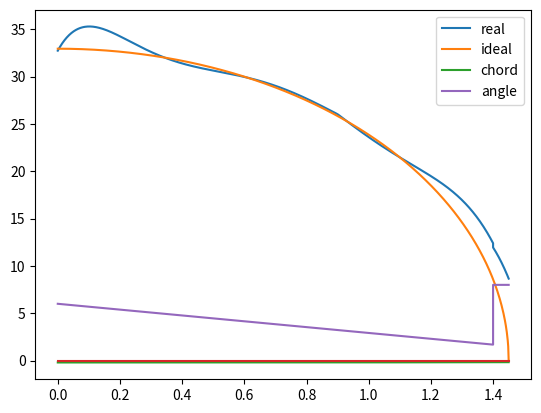

Generate this figure with matplotlib:
import numpy as np
import matplotlib.pyplot as plt

### Constants ###
# general
m = 7.65 #kg
g = 9.81 #m/s2
rho = 1.225 #kg/m3
V = 15 #m/s
b_total = 2.9 #m
b2 = b_total/2 #m for semi wing


# airfoil parameters
# plasma wing 
cl_alpha_p = 0.1 #1/deg
S_p2 = 0.01697/2 #m
c_p = 0.1692 #m 
b_p2 = S_p2/c_p #
cl_p = 0.8 #fixed from fixed angle from plasma performance
gamma0 = m*g / (V*b_total * rho * np.pi/4)

#lifting wing
cl_alpha_w = 0.108 #1/deg
b_w2 = b2  -b_p2#m for semi wing
alpha_cl0 = -6
c_r, alpha_root, b_s = 0.2, 6, 0.9


#Iteration calculations
n_discretisations = 1000 #m

def calculate_lift_distribution (alpha_root_local, c_r_local, b_s_local):

    #main lifting wing
    L_total_req = m*g
    L_plasma = cl_p * rho * V**2 * S_p2 #1/2 is taken out since its factored out in the twist rate calculation
    twist_rate = (c_r_local * (alpha_root_local-alpha_cl0) * b_w2 + (alpha_root_local-alpha_cl0)*(c_p-c_r_local)/(b_w2-b_s_local) * (b_w2**2 -b_s_local**2)/2 - (L_total_req-L_plasma)/ (rho * V**2 * cl_alpha_w))/(c_r_local*b_w2**2/2 + (c_p-c_r_local)/(b_w2-b_s) * (b_w2**3 -b_s_local**3)/3)
    
    n_w = n_discretisations * np.ceil(b_w2/b2 * 100)/100
    dyi_w = b_w2/n_w #added n_discretisations
    dyi_s = b_s_local/n_w #added n_discretisations

    cs = []
    angles = []
    lifts = []
    ys = []
    diffs = []
    ideals = []
    cls = []
    
    for yi in np.linspace(0,b_s_local, int(np.ceil(b_s_local/b2 * n_discretisations))):    
        c_yi =  c_r_local
        S_yi = c_yi * dyi_s

        alpha_yi = alpha_root_local - yi*twist_rate
        if np.abs (alpha_yi) > 15:
            alpha_yi = 0
        
        correctional_factor_for_lift = -6.566*yi**6 + 27.609*yi**5 -44.472*yi**4 + 34.027*yi**3 - 12.528*yi**2 + 1.9309*yi -0.0835  #numbers from xflr5 comparing 2d to 3d case of straight wing
        cl_yi = (alpha_yi - alpha_cl0)*cl_alpha_w * (1+correctional_factor_for_lift)

        local_param = cl_yi* 1/2 *rho * V**2 * c_yi
        local_ideal = gamma0 * rho * V* np.sqrt(1-(2*yi/b_total)**2)
        
        cls.append(S_yi)
        diffs.append((local_param-local_ideal)**2)
        lifts.append(local_param)
        ys.append(yi)
        ideals.append(local_ideal)
        cs.append(c_yi)
        angles.append(alpha_yi)

    for yi in np.linspace(b_s_local,b_w2, int(np.ceil((b_w2-b_s_local)/b2 * n_discretisations))):    
        c_yi =  (c_p -c_r_local)*((yi-b_s)/(b_w2-b_s)) + c_r_local
        S_yi = c_yi * dyi_w

        alpha_yi = alpha_root_local - yi*twist_rate
        if np.abs (alpha_yi) > 15:
            alpha_yi = 0
        
        correctional_factor_for_lift = -6.566*yi**6 + 27.609*yi**5 -44.472*yi**4 + 34.027*yi**3 - 12.528*yi**2 + 1.9309*yi -0.0835  #numbers from xflr5 comparing 2d to 3d case of straight wing
        cl_yi = (alpha_yi - alpha_cl0)*cl_alpha_w * (1+correctional_factor_for_lift)

        local_param = cl_yi* 1/2 *rho * V**2 * c_yi
        local_ideal = gamma0 * rho * V* np.sqrt(1-(2*yi/b_total)**2)
        
        cls.append(S_yi)
        diffs.append((local_param-local_ideal)**2)
        lifts.append(local_param)
        ys.append(yi)
        ideals.append(local_ideal)
        cs.append(c_yi)
        angles.append(alpha_yi)
    n_p = n_discretisations - n_w 
    dyi_p = b_p2 / n_p #added n_discretisations

    #control wing
    for yi in np.linspace (b_w2,b_w2+b_p2,n_discretisations-int(np.ceil(b_s_local/b2 * n_discretisations))-int(np.ceil((b_w2-b_s_local)/b2 * n_discretisations))):
        cl_yi = cl_p
        c_yi = c_p
        alpha_yi = 8 #deg 
        S_yi = dyi_p * c_yi
        correctional_factor_for_lift = -6.566*yi**6 + 27.609*yi**5 -44.472*yi**4 + 34.027*yi**3 - 12.528*yi**2 + 1.9309*yi -0.0835  #numbers from xflr5 comparing 2d to 3d case of straight wing
        local_param = cl_yi* 1/2 *rho * V**2 * c_yi * (1+correctional_factor_for_lift)
        local_ideal = gamma0 * rho * V* np.sqrt(1-(2*yi/b_total)**2) 
        
        cls.append(S_yi)
        diffs.append((local_param-local_ideal)**2)
        lifts.append(local_param)
        ys.append(yi)
        ideals.append(local_ideal)
        cs.append(c_yi)
        angles.append(alpha_yi)

    total_diff = sum(diffs,0)
    return total_diff, lifts, ideals, cs, angles, cls, ys, twist_rate


print ('completing final results', c_r, alpha_root, b_s)

diffs, lifts, ideals, cs, angles, cls, ys, twist_rate = calculate_lift_distribution(alpha_root_local=alpha_root, c_r_local=c_r,b_s_local = b_s)

plt.plot(ys, lifts, label = 'real')
plt.plot(ys, ideals, label = 'ideal')
plt.legend()
plt.show()

#chord
plt.plot(ys, [-c for c in cs], label = 'chord')
plt.plot(ys, [0] * len(ys))
plt.legend()
plt.show()

#angle
plt.plot(ys, angles, label = 'angle')
plt.legend()
plt.show()


print (c_r, alpha_root, b_s, twist_rate)